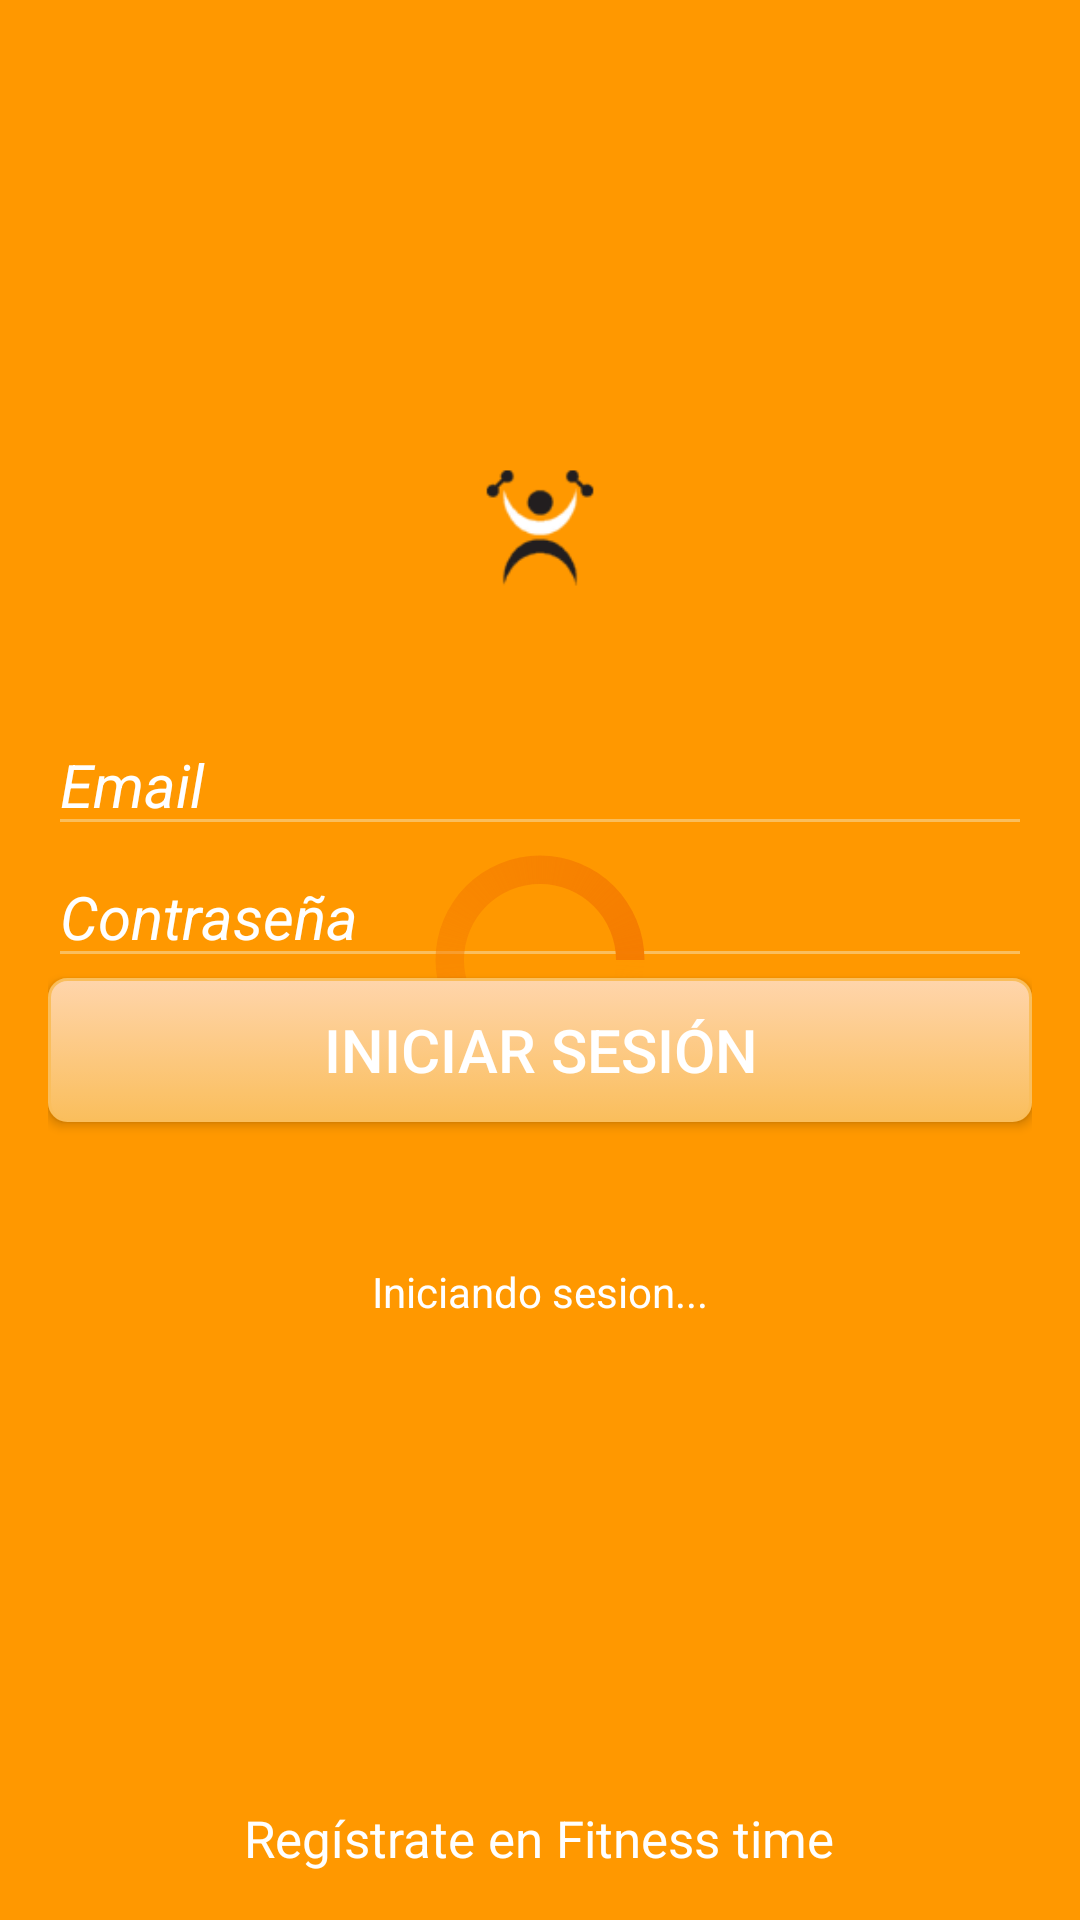

Reconstruct the res/layout file that produces this screen, plus the resources it refers to.
<!-- AndroidManifest.xml: application theme Theme.AppCompat -->
<!-- res/layout/activity_loggin.xml -->
<RelativeLayout xmlns:android="http://schemas.android.com/apk/res/android"
    xmlns:tools="http://schemas.android.com/tools" android:layout_width="match_parent"
    android:layout_height="match_parent" android:paddingLeft="@dimen/activity_horizontal_margin"
    android:paddingRight="@dimen/activity_horizontal_margin"
    android:paddingTop="@dimen/activity_vertical_margin"
    android:paddingBottom="@dimen/activity_vertical_margin"
    android:background="@color/fondo_pantalla_loggin"
    tools:context=".LogginActivity">

    <ScrollView
        android:layout_width="wrap_content"
        android:layout_height="wrap_content"
        android:id="@+id/scrollView"
        android:layout_toEndOf="@+id/progressBarLoggin"
        android:layout_alignStart="@+id/link_registro" />

    <EditText
        android:layout_width="wrap_content"
        android:layout_height="wrap_content"
        android:id="@+id/edit_text_email"
        android:hint="Email"
        android:textSize="20sp"
        android:textColorHint="@color/texto_loggin"
        android:inputType="textEmailAddress"
        android:width="50dp"
        android:backgroundTint="@color/boton_loggin"
        android:textStyle="italic"
        android:layout_above="@+id/progressBarLoggin"
        android:layout_alignParentStart="true"
        android:layout_alignParentEnd="true" />

    <EditText
        android:layout_width="wrap_content"
        android:layout_height="wrap_content"
        android:id="@+id/edit_text_password"
        android:hint="Contraseña"
        android:textSize="20sp"
        android:singleLine="false"
        android:inputType="textPassword"
        android:backgroundTint="@color/boton_loggin"
        android:textColorHint="@color/texto_loggin"
        android:textStyle="italic"
        android:layout_below="@+id/edit_text_email"
        android:layout_alignParentStart="true"
        android:layout_alignParentEnd="true" />

    <Button
        android:layout_width="wrap_content"
        android:layout_height="wrap_content"
        android:text="INICIAR SESIÓN"
        android:id="@+id/boton_loggin"
        android:background="@drawable/style_botones"
        android:textColor="@color/texto_loggin"
        android:textSize="20dp"
        android:height="35dp"
        android:layout_below="@+id/edit_text_password"
        android:layout_alignParentEnd="true"
        android:layout_alignParentStart="true" />

    <TextView
        android:layout_width="wrap_content"
        android:layout_height="wrap_content"
        android:textAppearance="?android:attr/textAppearanceSmall"
        android:text="Regístrate en Fitness time"
        android:id="@+id/link_registro"
        android:textColor="#FFFFFF"
        android:textSize="17dp"
        android:layout_alignParentBottom="true"
        android:layout_centerHorizontal="true" />

    <ImageView
        android:layout_width="wrap_content"
        android:layout_height="wrap_content"
        android:id="@+id/imageView"
        android:src="@mipmap/icono"
        android:layout_above="@+id/edit_text_email"
        android:layout_centerHorizontal="true"
        android:layout_marginBottom="38dp" />

    <ProgressBar
        style="?android:attr/progressBarStyleLarge"
        android:id="@+id/progressBarLoggin"
        android:layout_width="wrap_content"
        android:layout_height="wrap_content"
        android:layout_gravity="center_horizontal"
        android:layout_centerVertical="true"
        android:layout_centerHorizontal="true"
        android:indeterminate="false"
        android:indeterminateDrawable="@drawable/custom_progress_bar"/>

    <TextView
        android:layout_width="wrap_content"
        android:layout_height="wrap_content"
        android:textAppearance="?android:attr/textAppearanceSmall"
        android:text="Iniciando sesion..."
        android:id="@+id/texto_iniciando_sesion"
        android:layout_below="@+id/boton_loggin"
        android:layout_centerHorizontal="true"
        android:layout_marginTop="47dp"
        android:textColor="#ffffff" />

</RelativeLayout>
<!-- resources referenced by this layout -->
<resources>
  <color name="boton_loggin">#FABE5C</color>
  <color name="fondo_pantalla_loggin">#FF9800</color>
  <color name="texto_loggin">#FFFFFF</color>
  <dimen name="activity_horizontal_margin">16dp</dimen>
  <dimen name="activity_vertical_margin">16dp</dimen>
  <!-- drawable custom_progress_bar (drawable) -->
  <?xml version="1.0" encoding="utf-8"?>
  <rotate xmlns:android="http://schemas.android.com/apk/res/android"
      android:pivotX="50%" android:pivotY="50%" android:fromDegrees="0"
      android:toDegrees="360">
      <shape android:shape="ring" android:innerRadiusRatio="3"
          android:thicknessRatio="8" android:useLevel="false">
  
          <size android:width="76dip" android:height="76dip" />
          <gradient android:type="sweep" android:useLevel="false"
              android:startColor="@android:color/transparent"
              android:endColor="@color/progress_bar"
              android:angle="0"
              />
      </shape>
  </rotate>
  <!-- drawable style_botones (drawable) -->
  <?xml version="1.0" encoding="utf-8" ?>
  <selector xmlns:android="http://schemas.android.com/apk/res/android">
      <item android:state_pressed="true" >
          <shape>
              <solid
                  android:color="#FFD5AB" />
              <stroke
                  android:width="1dp"
                  android:color="#FABE5C" />
              <corners
                  android:radius="6dp" />
              <padding
                  android:left="10dp"
                  android:top="10dp"
                  android:right="10dp"
                  android:bottom="10dp" />
          </shape>
      </item>
      <item>
          <shape>
              <gradient
                  android:startColor="#FFD5AB"
                  android:endColor="#FABE5C"
                  android:angle="270" />
              <stroke
                  android:width="1dp"
                  android:color="#FABE5C" />
              <corners
                  android:radius="6dp" />
              <padding
                  android:left="10dp"
                  android:top="10dp"
                  android:right="10dp"
                  android:bottom="10dp" />
          </shape>
      </item>
  </selector>
  <style name="Theme.AppCompat" parent="Theme.AppCompat.Light.DarkActionBar">
          <item name="colorPrimary">@color/fondo_pantalla_loggin</item>
          <item name="android:windowDrawsSystemBarBackgrounds">true</item>
          <item name="android:statusBarColor">@color/barra_estado</item>
          <item name="actionBarTabTextStyle">@style/MyActionBarTabText</item>
          <item name="actionBarTabStyle">@style/ActionBarTabStyle.Example</item>
          <item name="drawerArrowStyle">@style/DrawerArrowStyle</item>
      </style>
  <color name="progress_bar">#F57C00</color>
  <color name="barra_estado">#F57C00</color>
  <style name="MyActionBarTabText" parent="@style/Widget.AppCompat.ActionBar.TabText">
          <item name="android:layout_margin">10dp</item>
          <item name="android:gravity">center</item>
      </style>
  <style name="ActionBarTabStyle.Example" parent="@style/Widget.AppCompat.ActionBar.TabView">
          <item name="android:background">@drawable/tab_indicator</item>
      </style>
  <style name="DrawerArrowStyle" parent="Widget.AppCompat.DrawerArrowToggle">
          <item name="spinBars">true</item>
          <item name="color">@android:color/white</item>
      </style>
</resources>
